Dataset: pic (GitHub, RobinWenqian/Inceptionv3-pytorch-image-classification). Classes: bush, car, grass, ground.

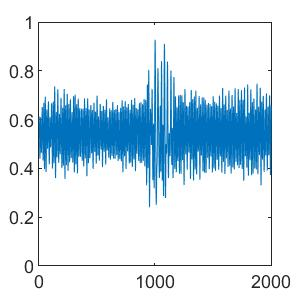
Label: ground

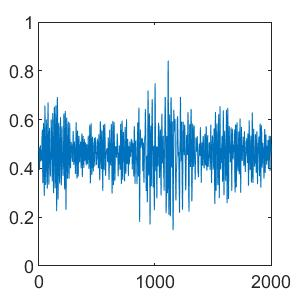
Label: car

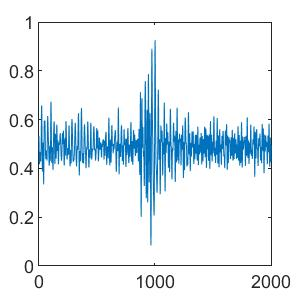
Label: ground

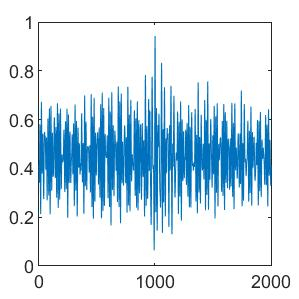
Label: bush

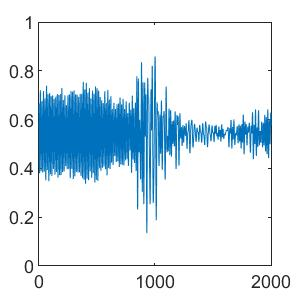
Label: grass

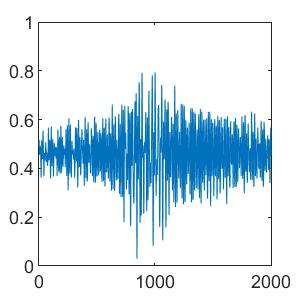
Label: car
